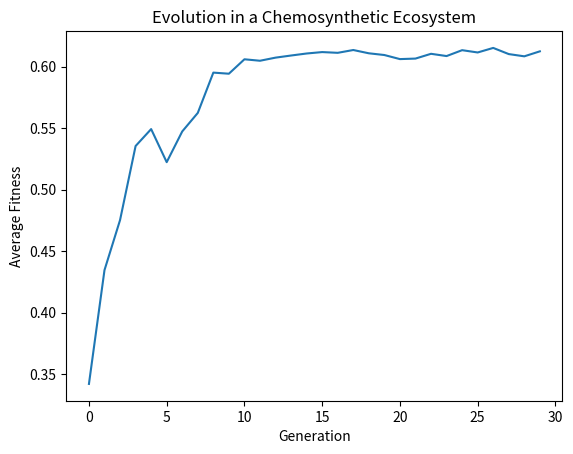

Write Python code to recreate this figure.
# -*- coding: utf-8 -*-
"""
Created on Mon Feb 17 03:25:20 2025

The purpose of the code is to simulate the evolution of organisms in a chemosynthetic ecosystem
using a genetic algorithm.

[redacted]
"""

import random
import matplotlib.pyplot as plt

# Constants:
# POP_SIZE = 50 Population size
# GENERATIONS = 30 Number of generations to simulate
# MUTATION_RATE = 0.1 Probability of mutation per individual

# Parameters for the genetic algorithm
POP_SIZE = 50
GENERATIONS = 30
MUTATION_RATE = 0.1

# Create an organism with a random metabolism (0: sulfur-based, 1: methane-based)
# and a random adaptation score.
def create_individual():
    return {
        'metabolism': random.choice([0, 1]),
        'adaptation': random.uniform(0, 1)
    }

# Fitness function: if the environment is sulfur-rich, sulfur-based organisms do better.
def fitness(individual, vent_environment='sulfur'):
    if vent_environment == 'sulfur':
        return individual['adaptation'] if individual['metabolism'] == 0 else individual['adaptation'] * 0.5
    else:
        return individual['adaptation'] if individual['metabolism'] == 1 else individual['adaptation'] * 0.5

# Crossover: average the adaptation values and randomly select one of the parent’s metabolism.
def crossover(parent1, parent2):
    child = {
        'adaptation': (parent1['adaptation'] + parent2['adaptation']) / 2,
        'metabolism': random.choice([parent1['metabolism'], parent2['metabolism']])
    }
    return child

# Mutation: adjust the adaptation slightly with some probability.
def mutate(individual):
    if random.random() < MUTATION_RATE:
        individual['adaptation'] += random.uniform(-0.1, 0.1)
        individual['adaptation'] = max(0, min(1, individual['adaptation']))
    return individual

# Initialize a population of organisms
population = [create_individual() for _ in range(POP_SIZE)]
fitness_history = []

for gen in range(GENERATIONS):
    # Evaluate fitness for the current generation
    pop_fitness = [fitness(ind) for ind in population]
    fitness_history.append(sum(pop_fitness) / POP_SIZE)
    
    # Roulette wheel selection
    total_fit = sum(pop_fitness)
    selected = []
    for _ in range(POP_SIZE):
        pick = random.uniform(0, total_fit)
        current = 0
        for ind, fit_val in zip(population, pop_fitness):
            current += fit_val
            if current > pick:
                selected.append(ind)
                break
                
    # Create the next generation via crossover and mutation
    next_gen = []
    for i in range(0, POP_SIZE, 2):
        parent1 = selected[i]
        parent2 = selected[i+1] if i+1 < POP_SIZE else selected[0]
        child1 = mutate(crossover(parent1, parent2))
        child2 = mutate(crossover(parent1, parent2))
        next_gen.extend([child1, child2])
    population = next_gen[:POP_SIZE]

# Plot the average fitness over generations
plt.plot(fitness_history)
plt.xlabel('Generation')
plt.ylabel('Average Fitness')
plt.title('Evolution in a Chemosynthetic Ecosystem')
plt.show()

"""
This code initializes a population, calculates fitness, performs selection, crossover, and mutation,
and then plots the average fitness over generations.
"""